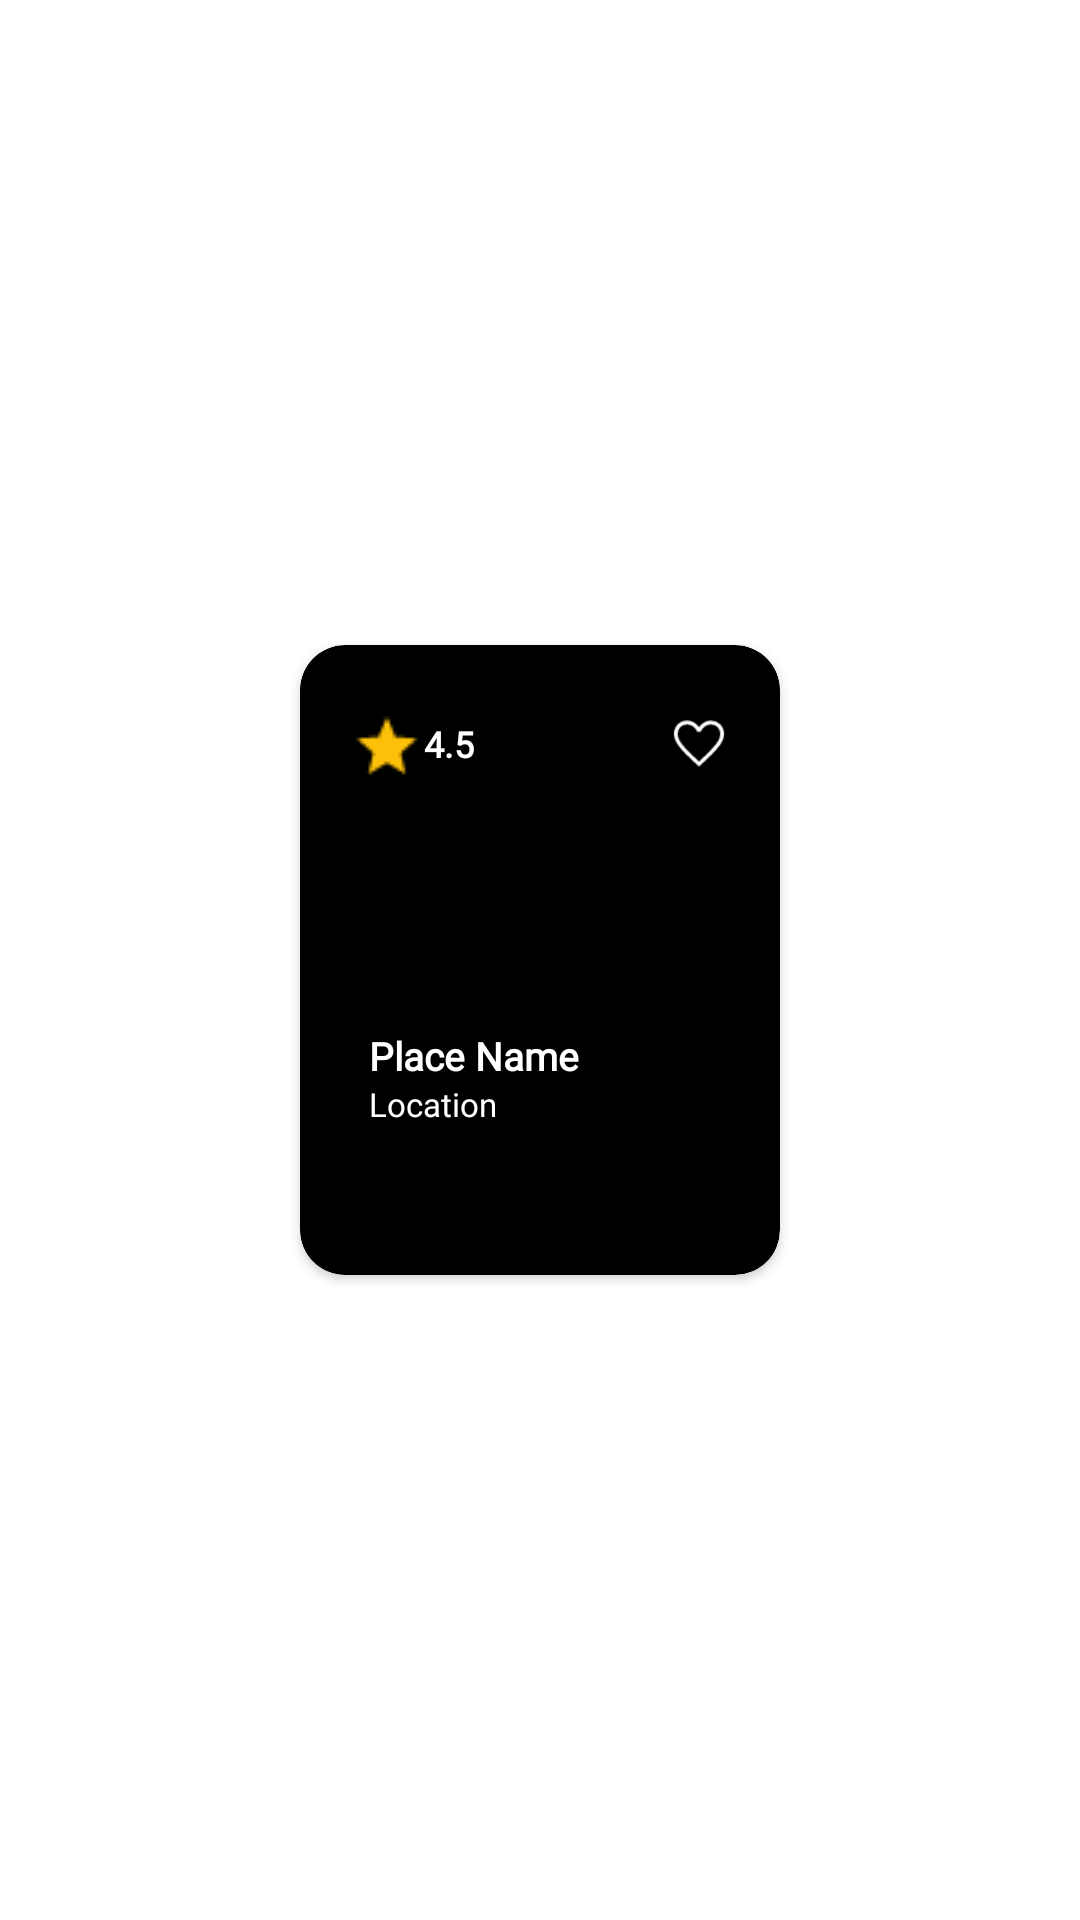

Android layout source for this screen:
<!-- AndroidManifest.xml: application theme Theme.Tripster -->
<!-- res/layout/place_items.xml -->
<?xml version="1.0" encoding="utf-8"?>
<LinearLayout xmlns:android="http://schemas.android.com/apk/res/android"
    xmlns:app="http://schemas.android.com/apk/res-auto"
    xmlns:tools="http://schemas.android.com/tools"
    android:orientation="vertical"
    android:gravity="center"
    android:layout_margin="3dp"
    android:layout_height="190dp"
    android:layout_width="wrap_content"
    android:id="@+id/placelistlayout">

        <androidx.cardview.widget.CardView
            android:minWidth="155dp"
            android:layout_width="160dp"
            android:layout_height="wrap_content"
            android:background="@color/black"
            android:backgroundTint="@color/black"
            app:cardCornerRadius="15dp"
            tools:ignore="MissingConstraints">

            <ImageView
                android:id="@+id/imgplace"
                android:layout_width="match_parent"
                android:layout_height="210dp"
                android:alpha=".70"
                android:scaleType="centerCrop"
                tools:ignore="ImageContrastCheck"
                tools:srcCompat="@tools:sample/avatars" />

            <RelativeLayout
                android:layout_width="match_parent"
                android:layout_height="match_parent"
                android:padding="10dp">

                <LinearLayout
                    android:layout_width="34dp"
                    android:layout_height="34dp"
                    android:layout_alignParentTop="true"
                    android:layout_alignParentEnd="true"
                    android:layout_marginTop="6dp"
                    android:background="@drawable/blur_shape"
                    android:gravity="center">

                    <ImageButton
                        android:id="@+id/list_favbutton"
                        android:layout_width="20dp"
                        android:layout_height="20dp"
                        android:layout_gravity="center"
                        android:background="@drawable/favorite"
                        android:backgroundTint="@color/white"
                        android:padding="4dp"
                        android:scaleType="fitXY" />

                </LinearLayout>

                <LinearLayout
                    android:layout_width="wrap_content"
                    android:layout_height="34dp"
                    android:layout_alignParentStart="true"
                    android:layout_alignParentTop="true"
                    android:layout_marginTop="6dp"
                    android:background="@drawable/blur_shape"
                    android:gravity="center">

                    <TextView
                        android:id="@+id/list_rating"
                        android:layout_width="wrap_content"
                        android:layout_height="34dp"
                        android:drawableStart="@drawable/grid_star"
                        android:drawablePadding="0.2dp"
                        android:drawableTint="@color/gold"
                        android:fontFamily="@font/poppins"
                        android:gravity="center"
                        android:paddingHorizontal="7dp"
                        android:text="4.5"
                        android:textColor="@color/white"
                        android:textSize="12sp"
                        android:textStyle="bold" />

                </LinearLayout>


                <LinearLayout
                    android:layout_width="match_parent"
                    android:layout_height="wrap_content"
                    android:layout_alignParentTop="true"
                    android:layout_gravity="center_horizontal"
                    android:layout_marginTop="110dp"
                    android:background="@drawable/blur_shape">

                    <LinearLayout
                        android:layout_width="match_parent"
                        android:layout_height="match_parent"
                        android:orientation="vertical"
                        android:paddingVertical="8dp">

                        <TextView
                            android:id="@+id/txtname"
                            android:layout_width="wrap_content"
                            android:layout_height="wrap_content"
                            android:fontFamily="@font/poppins"
                            android:paddingLeft="13dp"
                            android:text="Place Name"
                            android:textColor="@color/white"
                            android:textSize="13sp"
                            android:textStyle="bold" />

                        <TextView
                            android:id="@+id/txtdesc"
                            android:layout_width="match_parent"
                            android:layout_height="wrap_content"
                            android:fontFamily="@font/poppins"
                            android:paddingLeft="13dp"
                            android:text="Location"
                            android:textColor="@color/white"
                            android:textSize="11sp" />
                    </LinearLayout>
                </LinearLayout>


            </RelativeLayout>


        </androidx.cardview.widget.CardView>


</LinearLayout>
<!-- resources referenced by this layout -->
<resources>
  <color name="black">#FF000000</color>
  <color name="gold">#fdc008</color>
  <color name="white">#FFFFFFFF</color>
  <!-- drawable blur_shape (drawable) -->
  <?xml version="1.0" encoding="utf-8"?>
  <shape xmlns:android="http://schemas.android.com/apk/res/android">
  
      <corners android:radius="300dp"/>
  </shape>
  <!-- drawable favorite: png bitmap (drawable, 1072 bytes) -->
  <!-- drawable grid_star: png bitmap (drawable, 457 bytes) -->
  <style name="Theme.Tripster" parent="Theme.MaterialComponents.Light.NoActionBar">
          
          <item name="colorPrimary">@color/green</item>
          <item name="colorPrimaryVariant">@color/black</item>
          <item name="colorOnPrimary">@color/white</item>
          
          <item name="colorSecondary">@color/teal_200</item>
          <item name="colorSecondaryVariant">@color/teal_700</item>
          <item name="colorOnSecondary">@color/black</item>
          
          <item name="android:statusBarColor" tools:targetApi="l">?attr/colorPrimaryVariant</item>
          
  
  
      </style>
  <color name="green">#049a5b</color>
  <color name="teal_200">#FF03DAC5</color>
  <color name="teal_700">#FF018786</color>
</resources>
